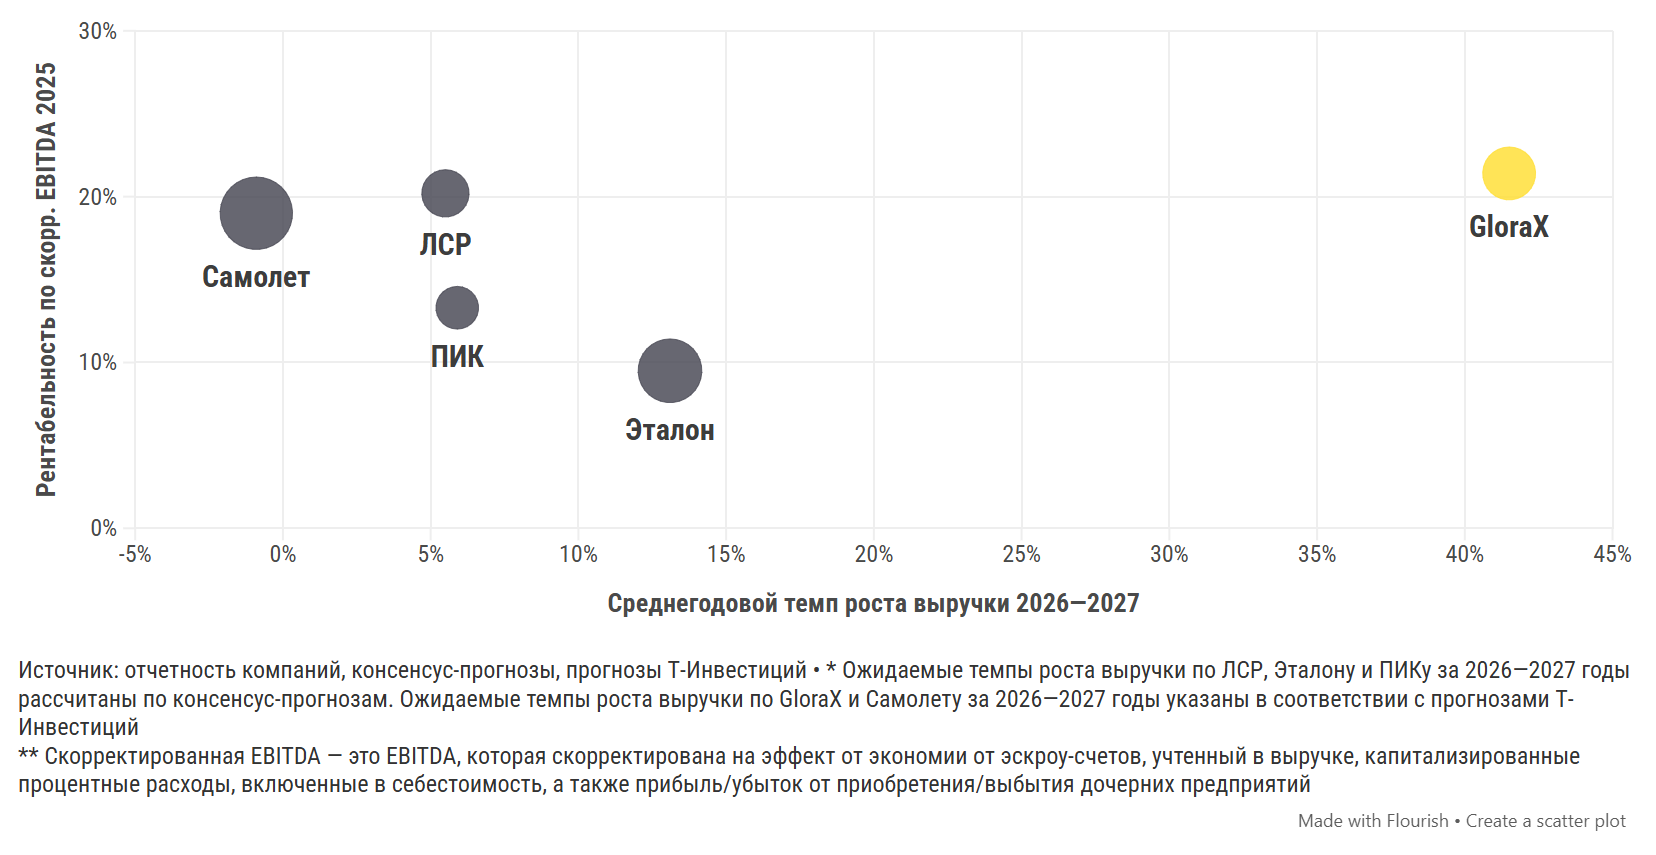

The data file committed next to this chart (first rows):
Цвет, metadata_0, Среднегодовой темп роста выручки 2026—20…, Рентабельность по скорр. EBITDA 2025, EV/EBITDA 2026, name_0, EV/EBITDA 2026, Среднегодовой темп роста выручки 2026—20…, Рентабельность по скорр. EBITDA 2025
#41414d, Самолет, -0.9, 19, 7.5, Самолет, 7.5, -0.9, 19
#41414d, ПИК, 5.9, 13.3, 2.6, ПИК, 2.6, 5.9, 13.3
#41414d, ЛСР, 5.5, 20.2, 3.2, ЛСР, 3.2, 5.5, 20.2
#41414d, Эталон, 13.1, 9.5, 5.8, Эталон, 5.8, 13.1, 9.5
#ffdd2d, GloraX, 41.5, 21.4, 4, GloraX, 4, 41.5, 21.4
